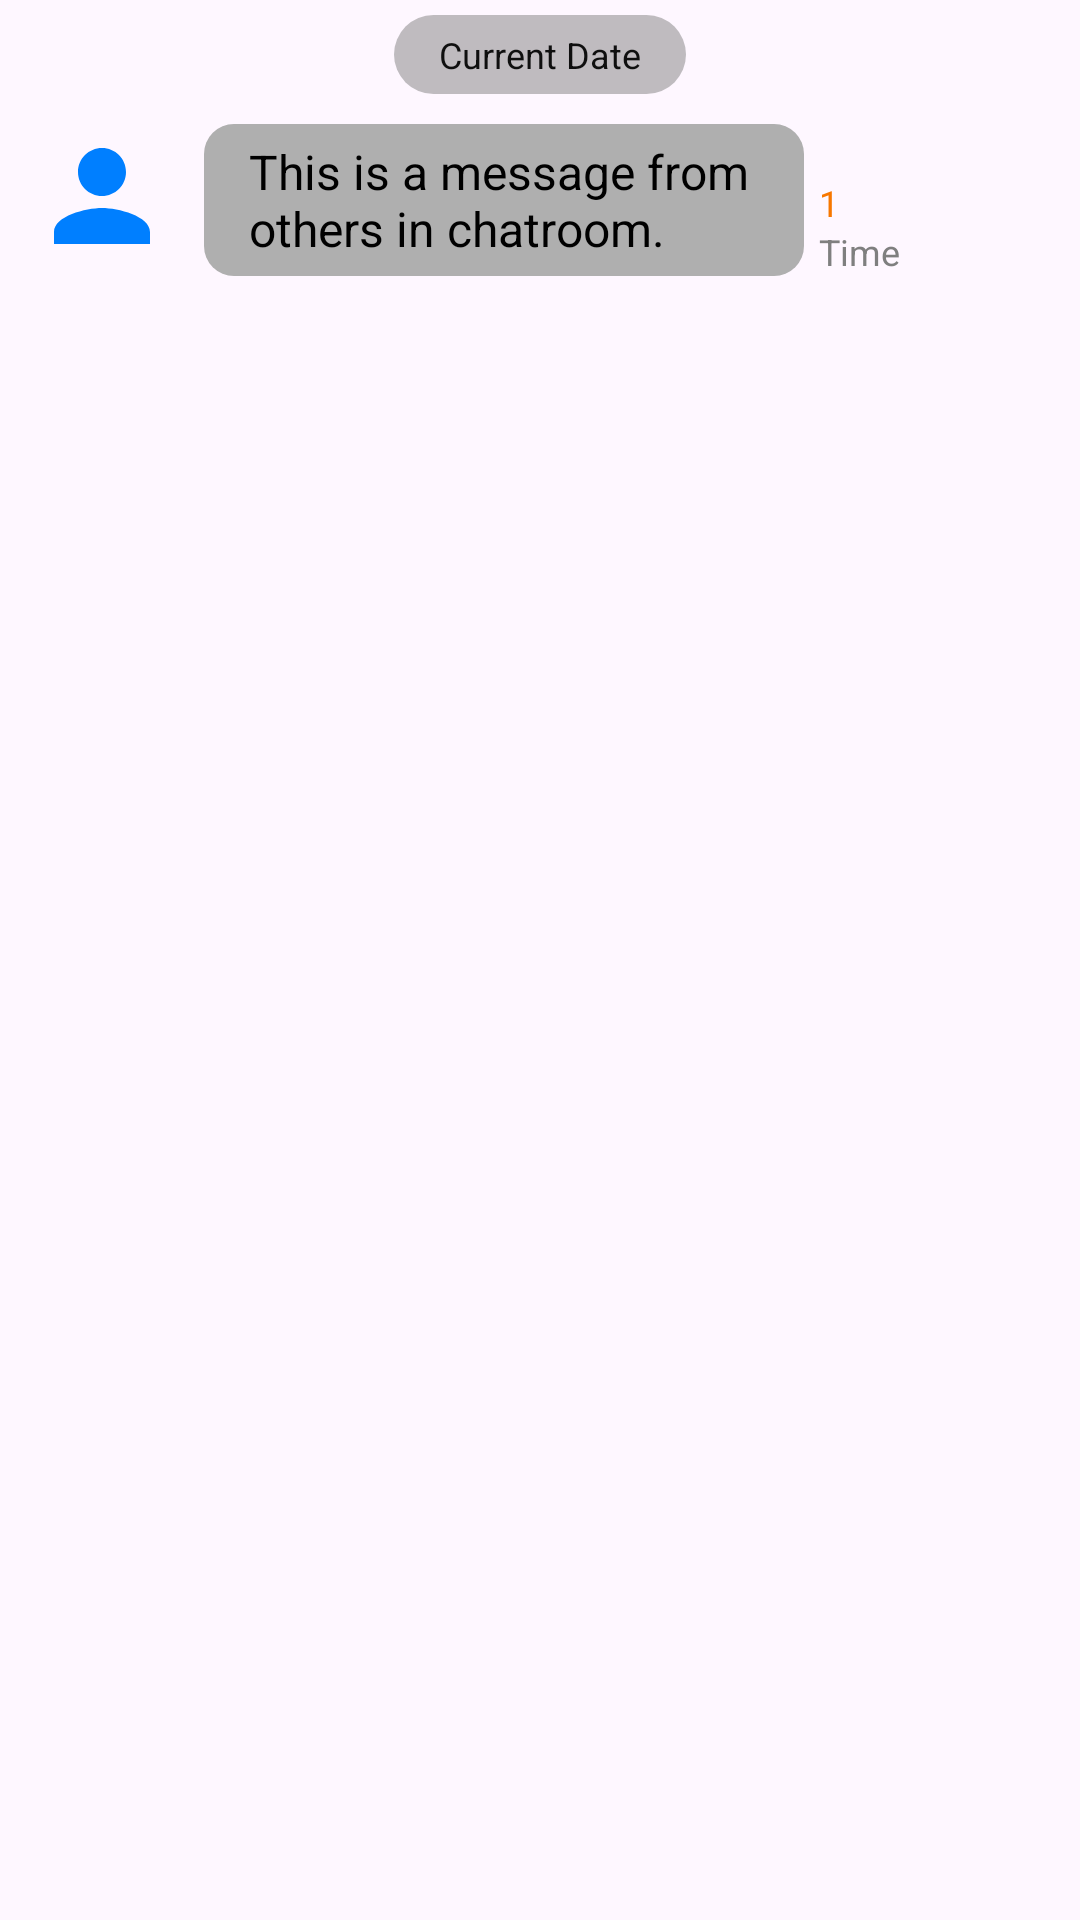

The Android layout XML behind this screen, and the referenced resources:
<!-- AndroidManifest.xml: application theme Theme.ChatAppSample -->
<!-- res/layout/constraintlayout_others_message_with_date.xml -->
<?xml version="1.0" encoding="utf-8"?>
<androidx.constraintlayout.widget.ConstraintLayout xmlns:android="http://schemas.android.com/apk/res/android"
    xmlns:app="http://schemas.android.com/apk/res-auto"
    android:layout_width="match_parent"
    android:layout_height="wrap_content"
    android:paddingVertical="5dp">

    <com.google.android.material.textview.MaterialTextView
        android:id="@+id/tv_current_date_presentation_in_others_message_viewholder_with_date"
        android:layout_width="wrap_content"
        android:layout_height="wrap_content"
        android:background="@drawable/layout_current_date_presentation"
        android:paddingHorizontal="15dp"
        android:paddingVertical="5dp"
        android:text="Current Date"
        android:textColor="#0F0F0F"
        android:textSize="12dp"
        android:layout_marginBottom="10dp"
        app:layout_constraintBottom_toTopOf="@id/iv_others_message_user_profile_with_date"
        app:layout_constraintEnd_toEndOf="parent"
        app:layout_constraintStart_toStartOf="parent"
        app:layout_constraintTop_toTopOf="parent" />

    <com.google.android.material.imageview.ShapeableImageView
        android:id="@+id/iv_others_message_user_profile_with_date"
        android:layout_width="48dp"
        android:layout_height="48dp"
        android:layout_marginStart="10dp"
        android:src="@drawable/ic_baseline_person_24"
        app:layout_constraintStart_toStartOf="parent"
        app:layout_constraintTop_toTopOf="@id/tv_others_message_with_date"
        app:shapeAppearance="@style/ShapeAppearanceOverlay.App.Circle" />

    <com.google.android.material.textview.MaterialTextView
        android:id="@+id/tv_others_message_with_date"
        android:layout_width="wrap_content"
        android:layout_height="wrap_content"
        android:layout_marginStart="10dp"
        android:background="@drawable/layout_others_message_tv"
        android:maxWidth="200dp"
        android:maxLines="6"
        android:paddingHorizontal="15dp"
        android:paddingVertical="5dp"
        android:singleLine="false"
        android:text="This is a message from others in chatroom."
        android:textColor="@color/black"
        android:textSize="16sp"
        app:layout_constraintBottom_toBottomOf="parent"
        app:layout_constraintStart_toEndOf="@id/iv_others_message_user_profile_with_date"
        app:layout_constraintTop_toTopOf="@id/iv_others_message_user_profile_with_date" />

    <com.google.android.material.textview.MaterialTextView
        android:id="@+id/tv_others_message_time_with_date"
        android:layout_width="wrap_content"
        android:layout_height="wrap_content"
        android:paddingHorizontal="5dp"
        android:text="Time"
        android:textColor="#7F7F7F"
        android:textSize="12dp"
        app:layout_constraintBottom_toBottomOf="@id/tv_others_message_with_date"
        app:layout_constraintStart_toEndOf="@id/tv_others_message_with_date" />

    <com.google.android.material.textview.MaterialTextView
        android:id="@+id/tv_others_reader_logs_message_viewholder_with_date"
        android:layout_width="wrap_content"
        android:layout_height="wrap_content"
        android:paddingHorizontal="5dp"
        android:text="1"
        android:textColor="#F77700"
        android:textSize="12dp"
        app:layout_constraintBottom_toTopOf="@id/tv_others_message_time_with_date"
        app:layout_constraintStart_toEndOf="@id/tv_others_message_with_date" />

</androidx.constraintlayout.widget.ConstraintLayout>
<!-- resources referenced by this layout -->
<resources>
  <color name="black">#FF000000</color>
  <!-- drawable ic_baseline_person_24 (drawable) -->
  <vector android:height="24dp" android:tint="#007FFF"
      android:viewportHeight="24" android:viewportWidth="24"
      android:width="24dp" xmlns:android="http://schemas.android.com/apk/res/android">
      <path android:fillColor="@android:color/white" android:pathData="M12,12c2.21,0 4,-1.79 4,-4s-1.79,-4 -4,-4 -4,1.79 -4,4 1.79,4 4,4zM12,14c-2.67,0 -8,1.34 -8,4v2h16v-2c0,-2.66 -5.33,-4 -8,-4z"/>
  </vector>
  <!-- drawable layout_current_date_presentation (drawable) -->
  <?xml version="1.0" encoding="utf-8"?>
  <shape xmlns:android="http://schemas.android.com/apk/res/android"
      android:shape="rectangle">
      <corners android:radius="15dp" />
      <solid android:color="#7F7F7F7F"/>
  </shape>
  <!-- drawable layout_others_message_tv (drawable) -->
  <?xml version="1.0" encoding="utf-8"?>
  <shape xmlns:android="http://schemas.android.com/apk/res/android">
      <solid android:color="#AFAFAF"/>
      <corners android:radius="10dp"/>
  </shape>
  <style name="ShapeAppearanceOverlay.App.Circle" parent="">
          <item name="cornerSize">50%</item>
      </style>
  <style name="Theme.ChatAppSample" parent="Base.Theme.ChatAppSample" />
  <style name="Base.Theme.ChatAppSample" parent="Theme.Material3.Light.NoActionBar">
          
          <item name="colorPrimary">@color/skyblue</item>
          <item name="colorAccent">@color/black</item>
      </style>
  <color name="skyblue">#007FFF</color>
</resources>
